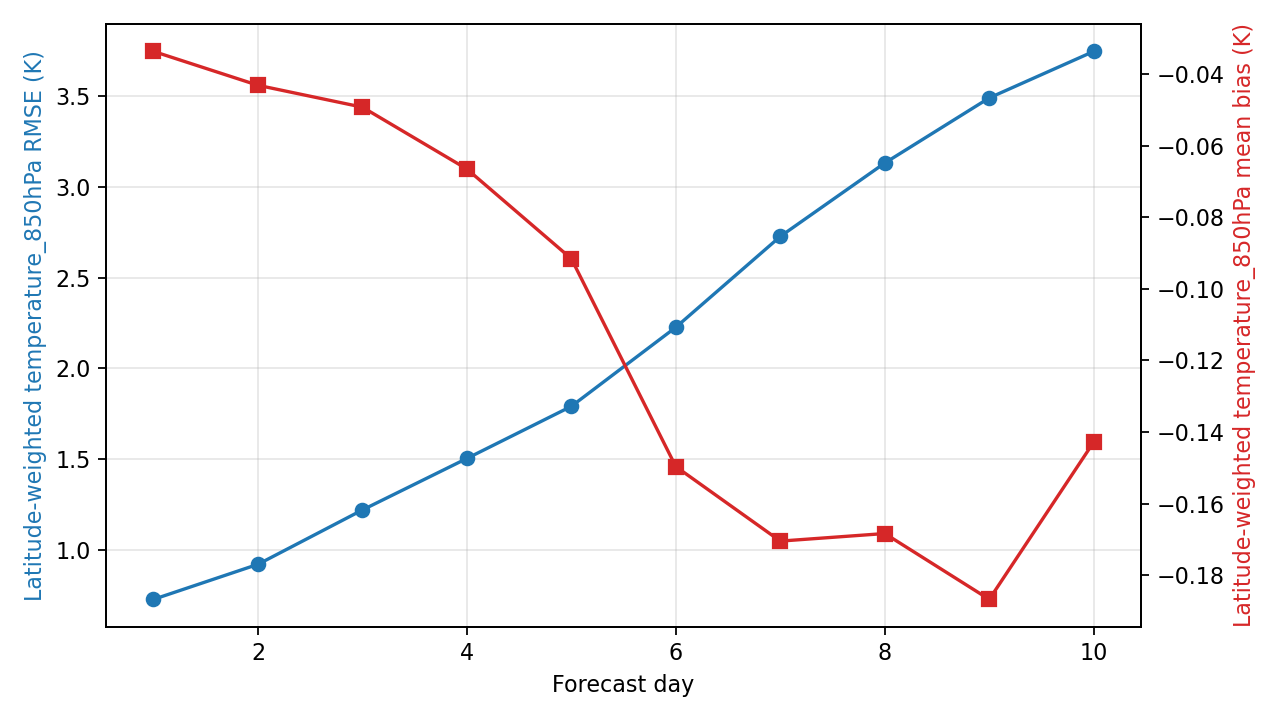

The table this chart was drawn from, first rows:
day, step, lead_hours, lead_day, temperature_850hPa_rmse_k, temperature_850hPa_mean_bias_k, metric_variable, metric_level_hpa, reference
1, 4, 24.0, 1.0, 0.7271, -0.03359, temperature, 850, ground_truth
2, 8, 48.0, 2.0, 0.9201, -0.04307, temperature, 850, ground_truth
3, 12, 72.0, 3.0, 1.22, -0.04919, temperature, 850, ground_truth
4, 16, 96.0, 4.0, 1.504, -0.06647, temperature, 850, ground_truth
5, 20, 120.0, 5.0, 1.791, -0.09156, temperature, 850, ground_truth
6, 24, 144.0, 6.0, 2.226, -0.1497, temperature, 850, ground_truth
7, 28, 168.0, 7.0, 2.727, -0.1705, temperature, 850, ground_truth
8, 32, 192.0, 8.0, 3.131, -0.1684, temperature, 850, ground_truth
9, 36, 216.0, 9.0, 3.49, -0.1868, temperature, 850, ground_truth
10, 40, 240.0, 10.0, 3.746, -0.1428, temperature, 850, ground_truth
